Photos from the image-classification dataset "processed_hand_data" in the GitHub repository UsaRyu/AHS2. Its 4 classes are: corna hand gesture, peace hand gesture, shaka hang loose gesture, thumbs up gesture.

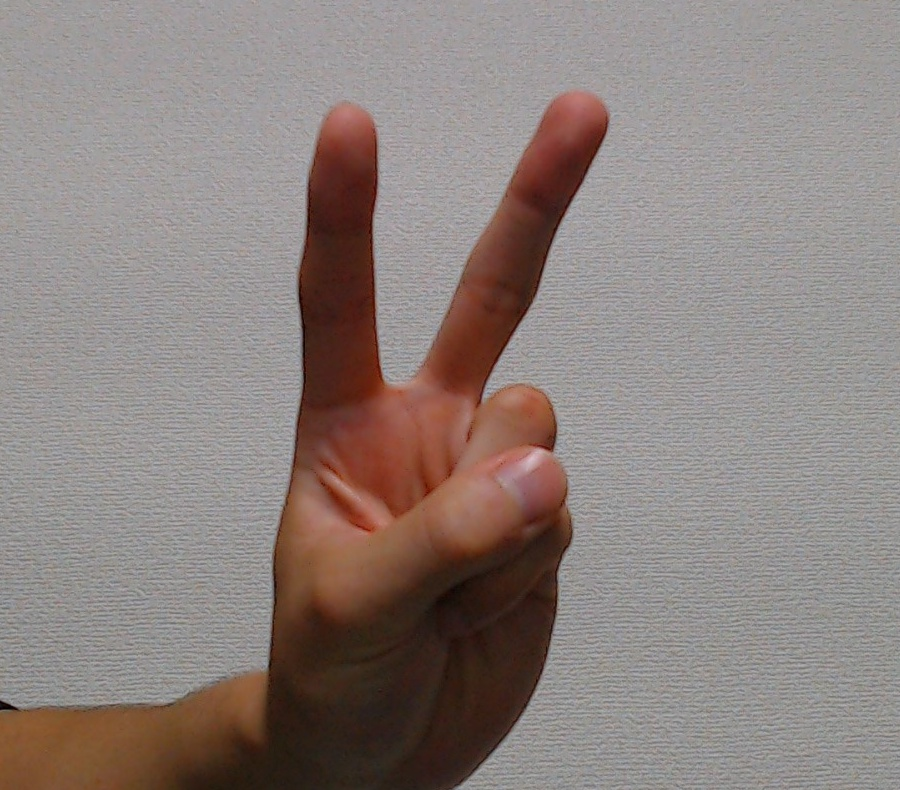
Label: peace hand gesture

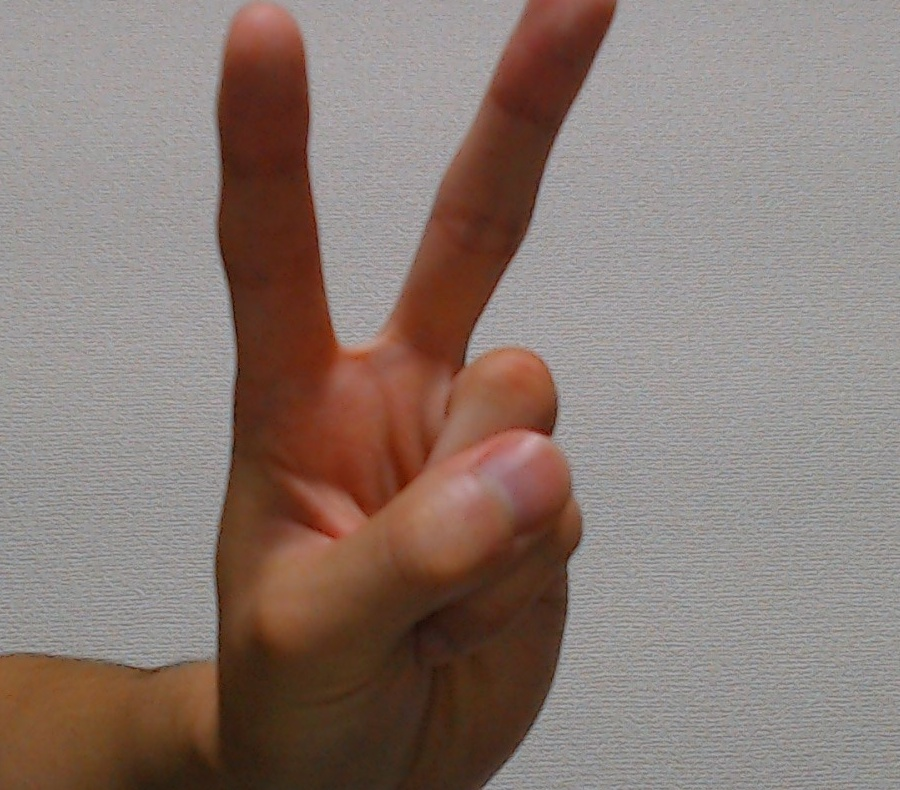
Label: peace hand gesture

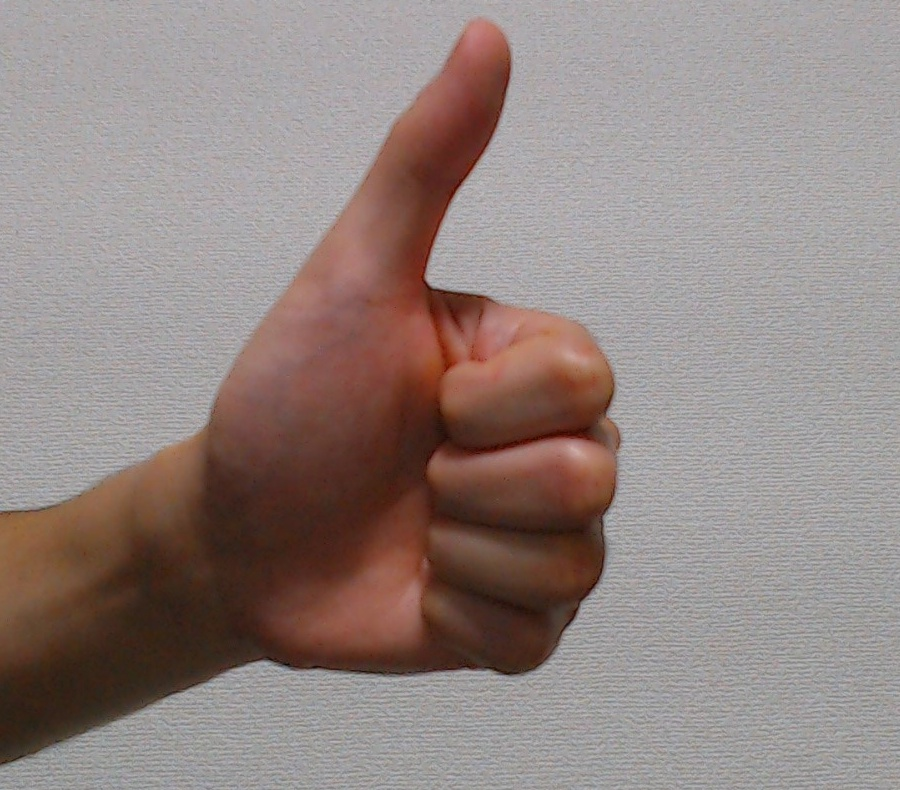
Label: thumbs up gesture

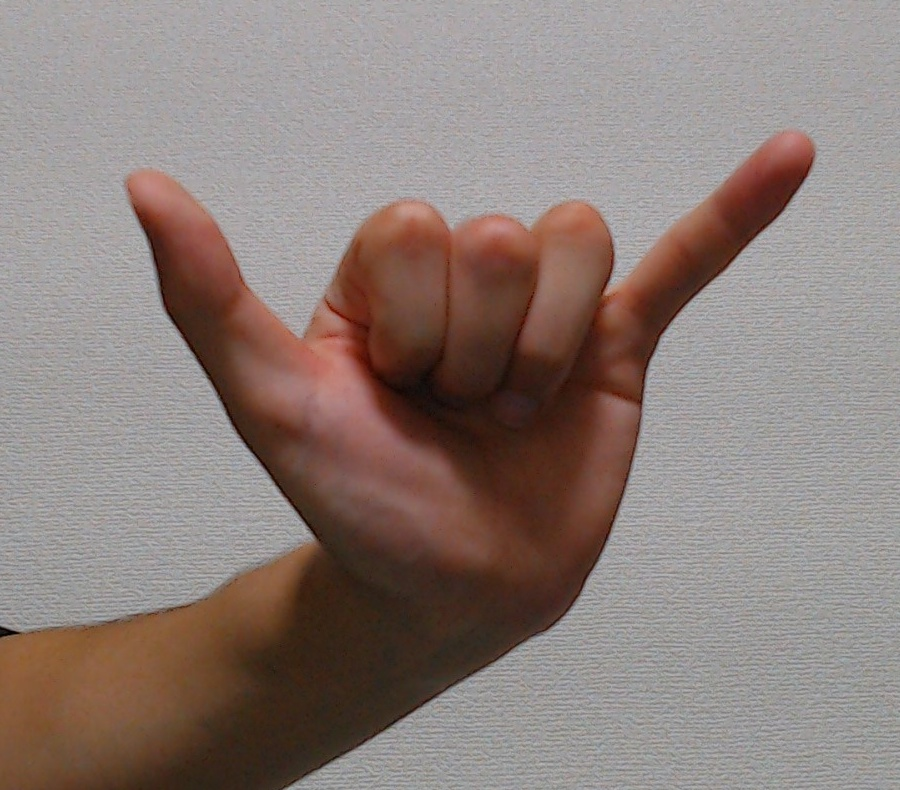
Label: shaka hang loose gesture

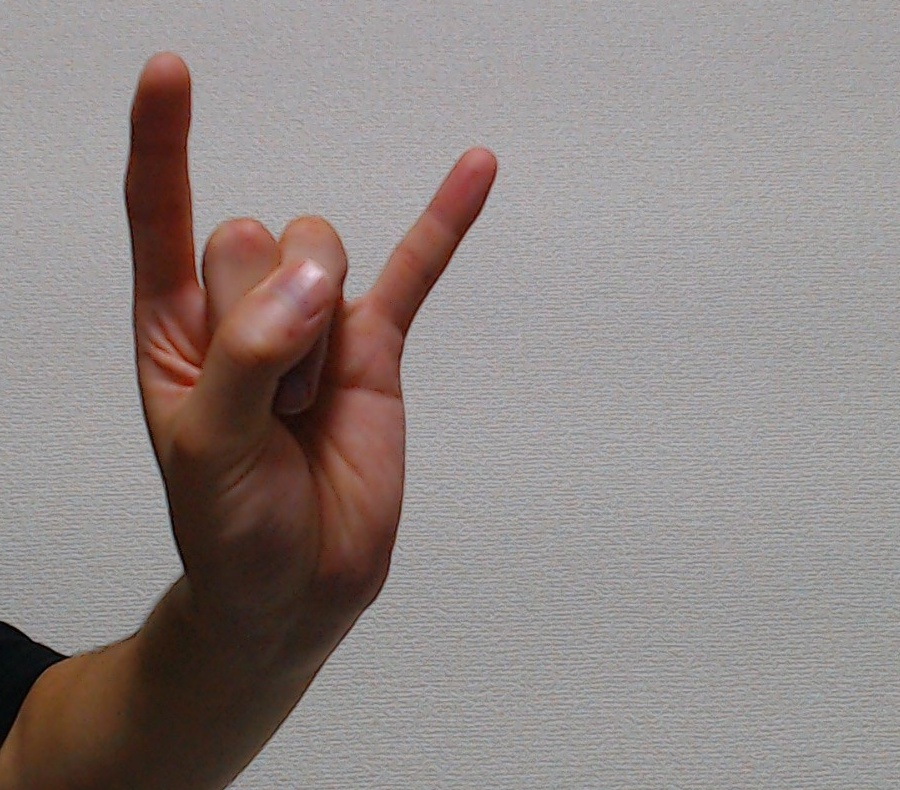
Label: corna hand gesture

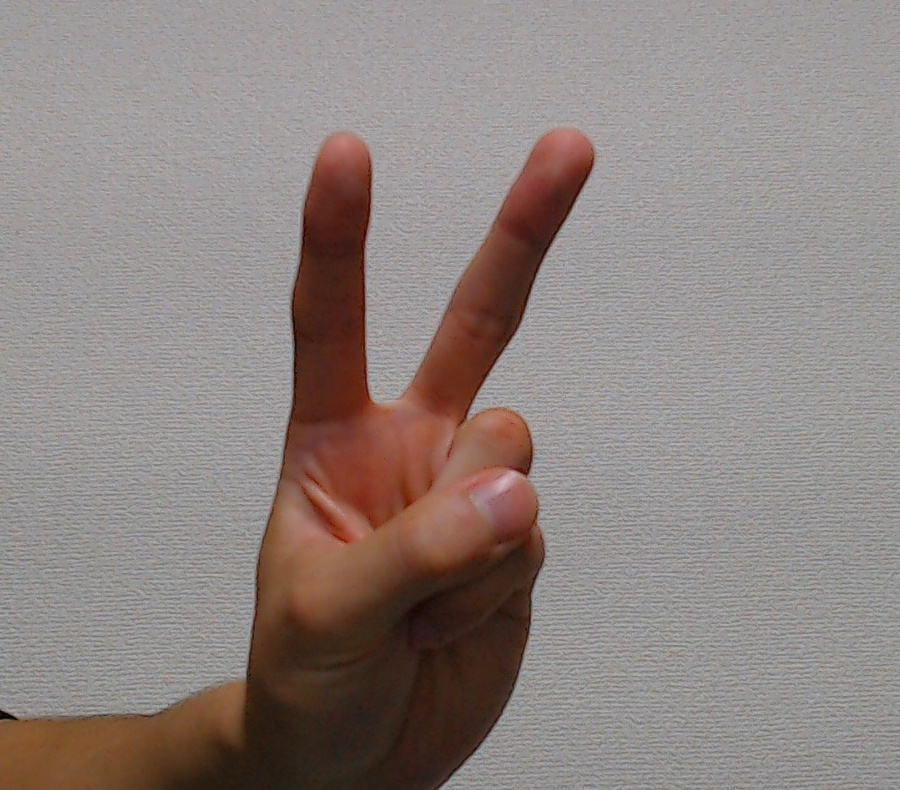
Label: peace hand gesture
